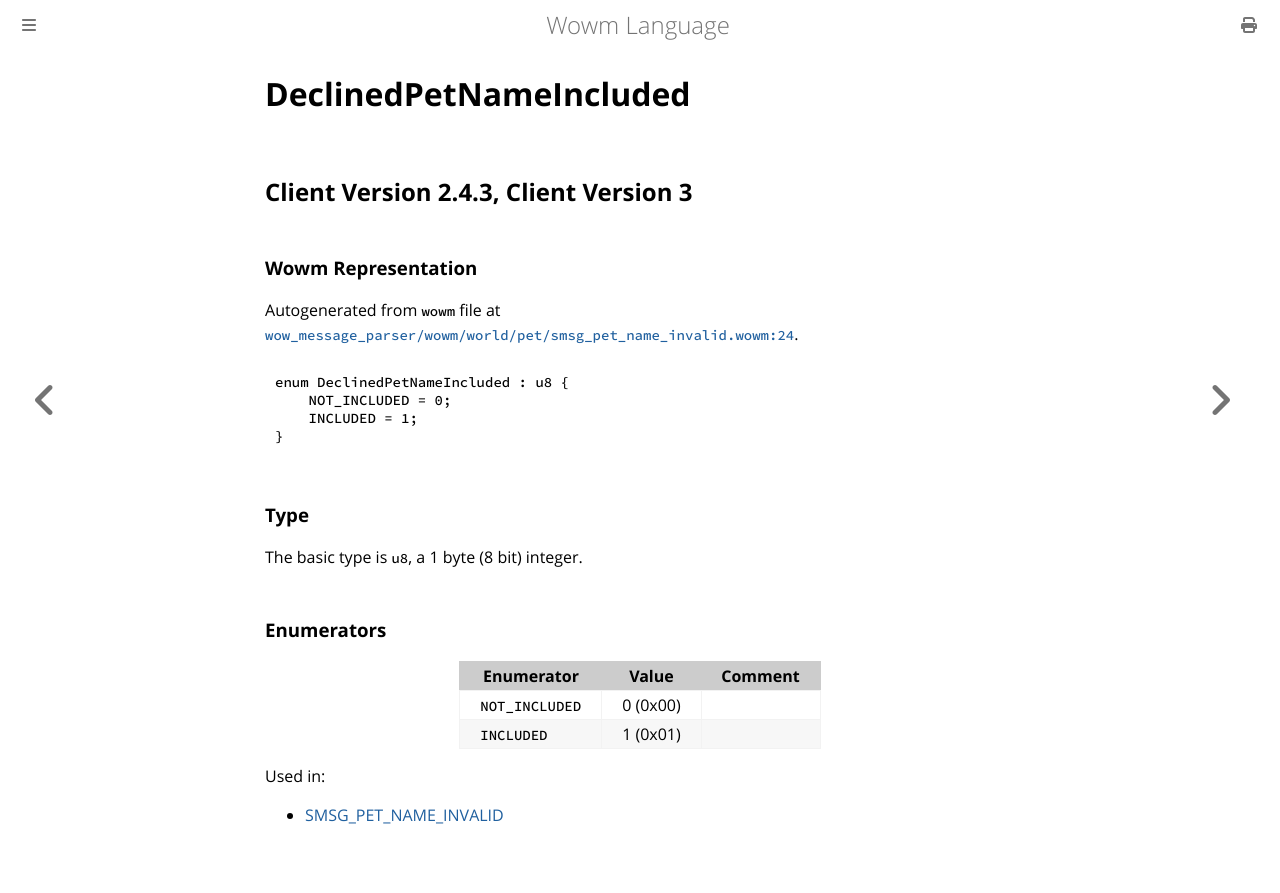

repository: gtker/wow_messages · page: docs/declinedpetnameincluded.html · generator: mdbook

# DeclinedPetNameIncluded

## Client Version 2.4.3, Client Version 3

### Wowm Representation

Autogenerated from `wowm` file at [`wow_message_parser/wowm/world/pet/smsg_pet_name_invalid.wowm:24`](https://github.com/gtker/wow_messages/tree/main/wow_message_parser/wowm/world/pet/smsg_pet_name_invalid.wowm#L24).

```rust,ignore
enum DeclinedPetNameIncluded : u8 {
    NOT_INCLUDED = 0;
    INCLUDED = 1;
}
```
### Type
The basic type is `u8`, a 1 byte (8 bit) integer.
### Enumerators
| Enumerator | Value  | Comment |
| --------- | -------- | ------- |
| `NOT_INCLUDED` | 0 (0x00) |  |
| `INCLUDED` | 1 (0x01) |  |

Used in:
* [SMSG_PET_NAME_INVALID](smsg_pet_name_invalid.md)
